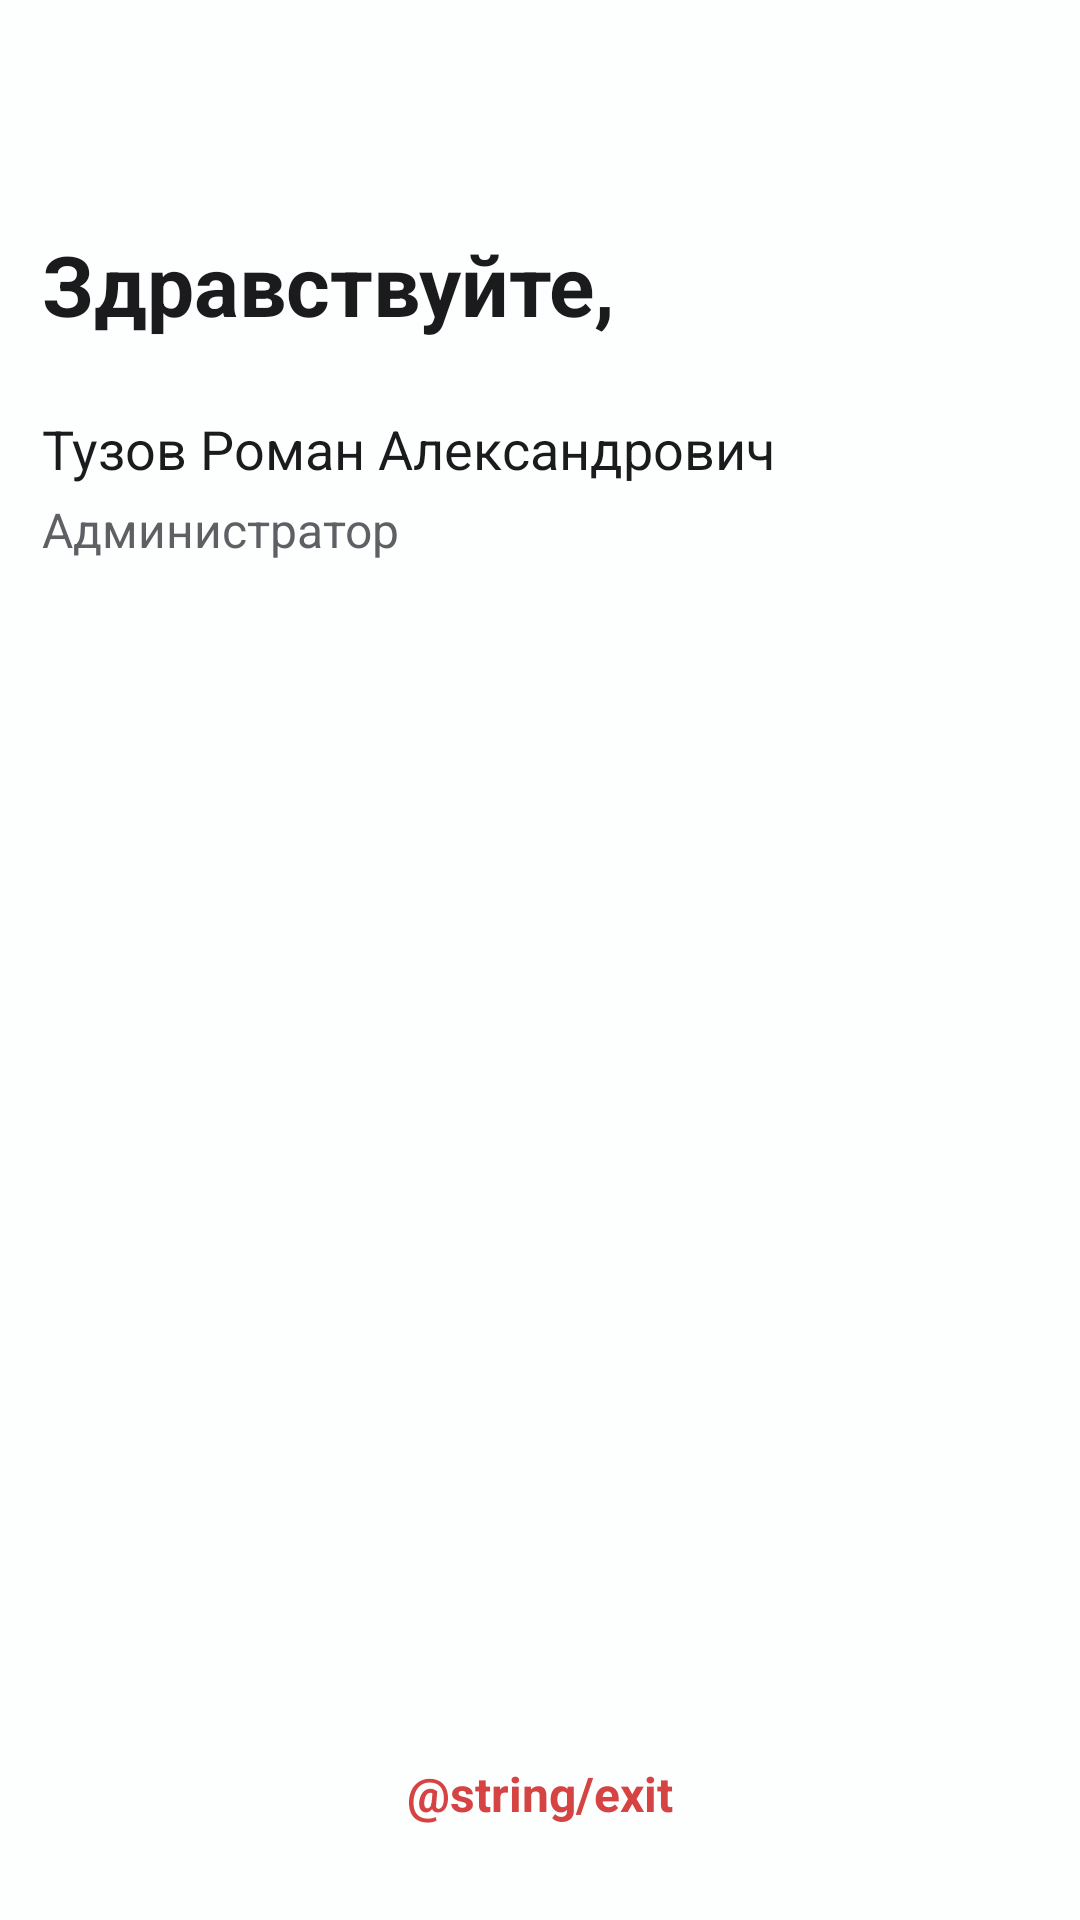

Write the Android layout XML for this screen, with the resource values it uses.
<!-- AndroidManifest.xml: application theme Theme.DataBaseXMLCourse -->
<!-- res/layout/fragment_profile.xml -->
<?xml version="1.0" encoding="utf-8"?>
<LinearLayout xmlns:android="http://schemas.android.com/apk/res/android"
    xmlns:tools="http://schemas.android.com/tools"
    android:layout_width="match_parent"
    xmlns:app="http://schemas.android.com/apk/res-auto"
    android:background="@color/backgroundMain"
    android:layout_height="match_parent"
    android:orientation="vertical"
    android:paddingHorizontal="14dp"
    tools:context=".features.feature_profile.ProfileFragment">

    <include layout="@layout/navbar" android:id="@+id/fragmentToolbar" />

    <androidx.constraintlayout.widget.ConstraintLayout
        android:id="@+id/profileWrapper"
        android:layout_width="match_parent"
        android:layout_height="match_parent">

        <TextView
            android:layout_width="0dp"
            android:layout_height="wrap_content"
            android:id="@+id/helloTextView"
            android:text="@string/profile_hello"
            android:textSize="28sp"
            android:textStyle="bold"
            android:textColor="@color/black"
            android:paddingTop="12dp"
            app:layout_constraintTop_toTopOf="parent"
            app:layout_constraintStart_toStartOf="parent"
            app:layout_constraintEnd_toEndOf="parent" />

        <TextView
            android:layout_width="0dp"
            android:layout_height="wrap_content"
            android:id="@+id/nameTextView"
            android:text="Тузов Роман Александрович"
            android:textColor="@color/black"
            android:textSize="18sp"
            android:layout_marginTop="24dp"
            app:layout_constraintTop_toBottomOf="@+id/helloTextView"
            app:layout_constraintStart_toStartOf="parent"
            app:layout_constraintEnd_toEndOf="parent" />

        <TextView
            android:layout_width="0dp"
            android:layout_height="wrap_content"
            android:id="@+id/roleTextView"
            android:text="Администратор"
            android:textColor="@color/textGray"
            android:textSize="16sp"
            android:paddingTop="4dp"
            app:layout_constraintTop_toBottomOf="@+id/nameTextView"
            app:layout_constraintStart_toStartOf="parent"
            app:layout_constraintEnd_toEndOf="parent" />

        <Button
            android:id="@+id/exitButton"
            android:layout_width="0dp"
            android:layout_height="wrap_content"
            style="@style/Widget.Material3.FloatingActionButton.Primary"
            android:text="@string/exit"
            app:backgroundTint="@color/lightRed"
            app:rippleColor="@color/onRedRipple"
            android:textColor="@color/red"
            android:textSize="16sp"
            android:textStyle="bold"
            android:paddingVertical="12dp"
            android:layout_marginTop="6dp"
            android:layout_marginBottom="18dp"
            app:layout_constraintBottom_toBottomOf="parent"
            app:layout_constraintStart_toStartOf="parent"
            app:layout_constraintEnd_toEndOf="parent" />

    </androidx.constraintlayout.widget.ConstraintLayout>


</LinearLayout>
<!-- res/layout/navbar.xml (included above) -->
<com.google.android.material.appbar.AppBarLayout
    xmlns:android="http://schemas.android.com/apk/res/android"
    xmlns:app="http://schemas.android.com/apk/res-auto"
    android:layout_width="match_parent"
    android:layout_height="wrap_content">

    <com.google.android.material.appbar.MaterialToolbar
        android:id="@+id/toolbar"
        android:layout_width="match_parent"
        android:layout_height="?attr/actionBarSize"
        android:background="@color/backgroundMain"
        app:titleTextColor="@color/black" />

</com.google.android.material.appbar.AppBarLayout>
<!-- resources referenced by this layout -->
<resources>
  <color name="backgroundMain">#FDFFFF</color>
  <color name="black">#1b1b1d</color>
  <color name="lightRed">#FFEEEE</color>
  <color name="onRedRipple">#FFC4C4</color>
  <color name="red">#D54343</color>
  <color name="textGray">#605F64</color>
  <string name="profile_hello">Здравствуйте,</string>
  <style name="Theme.DataBaseXMLCourse" parent="Base.Theme.DataBaseXMLCourse" />
  <style name="Base.Theme.DataBaseXMLCourse" parent="Theme.Material3.DayNight.NoActionBar">
          
          
      </style>
</resources>
